pico-8 play session: hold ← + tap ❎

[t = 2 s] hold ← ~2s, tap ❎ ~4×
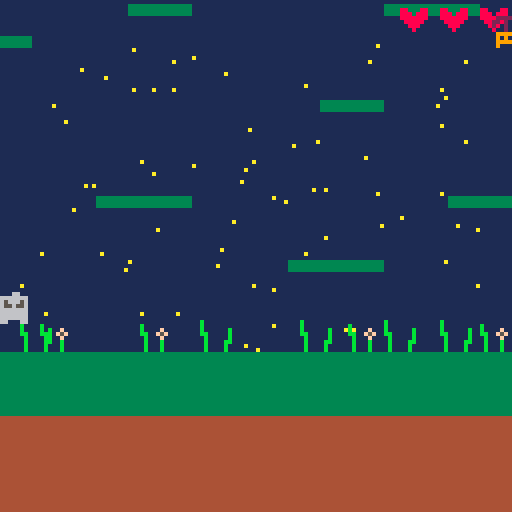
[t = 4 s] hold ← ~4s, tap ❎ ~7×
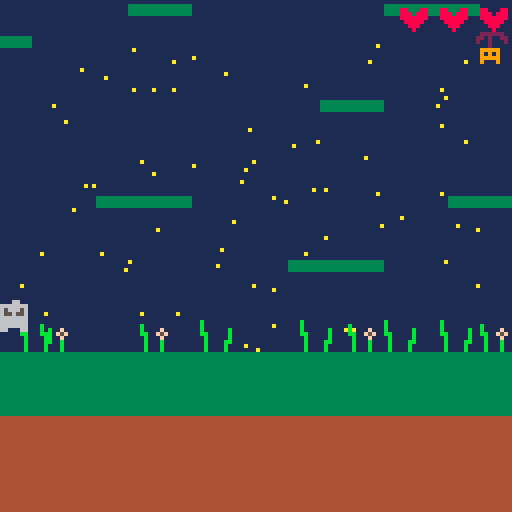
[t = 6 s] hold ← ~6s, tap ❎ ~10×
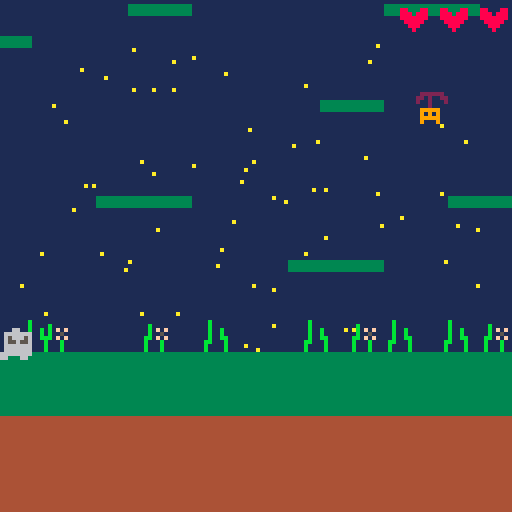

pico-8 cartridge
version 18
__lua__

--melvin and the umbrella
-- [redacted]

highscore = 0

function _init()

  mapy = 048
  px = 0
  py = 0
  texture = 2
  time = 0
  totaltime = 0
  jumping = false
  airtime = 0
  start = false;
  numstars = 0
  coinxarray = {}
  coinyarray = {}
  for i=1, 101 do
    coinxarray[i] = 0
    coinyarray[i] = 0
  end
  coincolor = 10
  backgroundcolor = 1
  floraltexture = 3
  grasstexture = 2
  topiaryy = 80
  monsterlx = 0
  monsterly = 60
  monsterrx = 120
  monsterry = 100
  monsterltexture = 33
  bulletx = 10
  bullety = -50

  lives = 2


  --generate unique coin layout
  starsremaining = 100
  while (starsremaining > 0) do
    coinx = flr(rnd(115) + 5)
    coiny = flr(rnd(110) + 10)
    unique = true
    
    for i=1, 100 do
      tempx = coinxarray[i]
      tempy = coinyarray[i]
      if ( tempx == coinx and tempy == coiny) then 
        unique = false
      end
    end

    if (unique) then
      coinxarray[starsremaining] = coinx
      coinyarray[starsremaining] = coiny
      starsremaining-=1
    end
  end

  cls()
  print("-----------------------\nmelvin and the umbrella\n-----------------------", 10, 20, 15)
  print("objective: \n\n collect stars, don't fall!", 10, 50, 2)
  print("press X to begin", 10, 80, 2)

end


function _update()
  totaltime+=1

  if (start) then
    --background
    for i=0,130 do
      for j=0,130 do
        pset(i,j,backgroundcolor)
      end
    end
    
    --topiary sprite positions
    floralx = {10, 35, 87, 120, 140}
    grassx = {5, 50, 75, 96, 110}
    for i=1, 5 do
      spr(floraltexture, floralx[i], topiaryy)
      spr(grasstexture, grassx[i], topiaryy)
    end


    if (totaltime % 100 == 0) then
      mapy -= 1
      py += 8
      topiaryy += 8
      if (totaltime % 200 == 0) then
        bulletx = 7
        bullety = monsterly
      end
    end

    
    
    map (000, mapy, 0, 0, 128, 32)
    
    lifex = 120
    for i=0, lives do
      spr(38, lifex, 1)
      lifex -= 10
    end

    for i=1, 100 do
      if (coinyarray[i] < 85 or pget(coinxarray[i], coinyarray[i]) == backgroundcolor ) then 
        pset(coinxarray[i], coinyarray[i], coincolor)
      end
    end

    if (monsterlup) then 
      if (monsterly <= 1) then
        monsterlup = false
      else 
        monsterly -= .5
      end
    else
      if (monsterly >= 120) then
        monsterlup = true
      else
        monsterly += .5
      end
    end
    spr(monsterltexture, monsterlx, monsterly)

    bulletx += 2
    spr(37, bulletx, bullety)


    --respond to keystrokes
    if (btn(1, 0)) then
        px = px+1
        if (px > 126) then px=0 end
    end
    if (btn(0, 0)) then
        px = px-1
        start = true
        if (px<0) then px=126 end
    end

    --color at bottom of player character
    bottomcolor = pget(px+4, py+8)

    if not jumping then
      if (btn(2, 0)) then
        py = py-1
        jumping = true 
        airtime = 21
      elseif (bottomcolor != 3) then
        jumping = true
        airtime = 0;
      end
    else
      if (airtime > 10) then
        py = py-2
      elseif (airtime > 5) then
        py = py-1
      else
        py = py+1
        texture = 5

        bottomcolor = pget(px+4, py+8)
        --check for platform on decent
        if (bottomcolor == 3) then
          jumping = false
        elseif (bottomcolor == 12) then
          -- test
        end  
      end
      airtime -= 1
    end

    --check for coin collision
    playerxrange = {px+5, px+4, px+3, px+2, px+1}
    playeryrange = {py+7, py+6, py+5, py+4, py+3}
    
    for i=1,5 do
      for j=1,5 do
        color = pget(playerxrange[i], playeryrange[j])
        if (color == coincolor) then
          coinx = playerxrange[i]
          coiny = playeryrange[j]
          pset(coinx, coiny, 14)
          numstars += 1
          for i=1,100 do
            xpos = coinxarray[i]
            ypos = coinyarray[i]
            if ((xpos == coinx) and (ypos == coiny)) then
              coinxarray[i] = -1
              coinyarray[i] = -1
            end
          end
        elseif (i == 5) then
          if (color == 7) then
            lives -= 1
            bullety = -40
          end
        end
      end
    end


    --draw sprite
    spr(texture, px, py)

    --change sprite textures
    time = time + 1
    if (time < 10) then
      texture = 6
    elseif (time < 20) then
      texture = 7
      grasstexture = 2
      floraltexture = 3
      monsterltexture = 33
    elseif (time < 35) then
      texture = 8
    elseif (time < 40) then
      texture = 7
      grasstexture = 10
      floraltexture = 9
      monsterltexture = 35
    else
      time = 0
    end
    

    if (py > 124 or mapy <= 4 or numstars == 100 or lives == -1) then
      for i=0,130 do
        for j=0,130 do
          pset(i,j,2)
          start = false
          if (numstars > highscore) then highscore = numstars end
        end
      end
      
      cls()
      message = "game over! \n\n you got " .. numstars .. " of 100 stars."
      print(message, 10, 30, 7)
      print("ctrl+r to replay", 10, 70, 2)


    end

    

  else
    if (btn(5,0)) then
      start = true
    end
  end


end


function _draw()
end
__gfx__
0000000000000000b00000000000000000000000022222200000000000000000000000000000000000b000000000000000000000000000000000000000000000
0000000033333333b0000000b0000000000000002202002200000000000000000000000000b0000000b000000000000000000000000000000000000000000000
0070070033333333b000000bb0000f00000000002002000200000000000000000000000000b0f0f000b00b000000000000000000000000000000000000000000
0007700033333333bb00000bbb00f5f0000000000002000000000000000000000000000000b0050000b00b000000000000000000000000000000000000000000
00077000000000000b00000b0b000f0000000000099999000999990009999900099999000bb0f0f000b00bb00000000000000000000000000000000000000000
00700700000000000b0000bb0b000b0000000000091919000919190009191900091919000b000b000bb000b00000000000000000000000000000000000000000
00000000000000000b0000b00b000b0000000000099999000999990009999900099999000b000b000b0000b00000000000000000000000000000000000000000
00000000000000000b0000b00b000b0000000000090009009000009009000900009090000b000b000b0000b00000000000000000000000000000000000000000
000000003333333344444444ffffffffcccccccccccccccccccccccc0000000000000000ffffffff000000000000000000000000000000000000000000000000
00000000333333334444444400000000cccc00cccccccccccccccccc0000000000000000ffffffff000000000000000000000000000000000000000000000000
00000000333333334444444400000000ccc0000cccccccccccccccccddddddddeeeeeeeeffffffff000000000000000000000000000000000000000000000000
00000000333333334444444466666666cc000000cccccccccccc00ccddddddddeeeeeeeeffffffff000000000000000000000000000000000000000000000000
00000000333333334444444400000000cc000000ccccccccccc0000cddddddddeeeeeeeeffffffff000000000000000000000000000000000000000000000000
00000000333333334444444400000000cccc000cccccccccc000000cdddddddd00000000ffffffff000000000000000000000000000000000000000000000000
00000000333333334444444400000000ccccccccccccccccc0000000dddddddd00000000ffffffff000000000000000000000000000000000000000000000000
00000000333333334444444400000000ccccccccccccccccccccccccdddddddd99999999ffffffff000000000000000000000000000000000000000000000000
00000000000660000005500000066000000550000000000000000000000000000000000000000000000000000000000000000000000000000000000000000000
00000000666666600555555506666666555555500000000088000880000000000000000000000000000000000000000000000000000000000000000000000000
00000000656665600565556506566656565556500000000088808880000000000000000000000000000000000000000000000000000000000000000000000000
00000000655655600566566506556556566566500007770088888880000000000000000000000000000000000000000000000000000000000000000000000000
00000000666666600555555506666666555555500000000008888800000000000000000000000000000000000000000000000000000000000000000000000000
00000000666666600555555506666666555555500000000000888000000000000000000000000000000000000000000000000000000000000000000000000000
00000000666666600555555566666666555555550000000000080000000000000000000000000000000000000000000000000000000000000000000000000000
00000000660006600550005566000660550000550000000000000000000000000000000000000000000000000000000000000000000000000000000000000000
00000000000000000000000000000000000000000000000000000000000000000000000000000000000000000000000000000000000000000000000000000000
00000000000000000000000000000000000000000000000000000000000000000000000000000000000000000000000000000000000000000000000000000000
00000000000000000000000000000000000000000000000000000000000000000000000000000000000000000000000000000000000000000000000000000000
00000000000000000000000000000000000000000000000000000000000000000000000000000000000000000000000000000000000000000000000000000000
00000000000000000000000000000000000000000000000000000000000000000000000000000000000000000000000000000000000000000000000000000000
00000000000000000000000000000000000000000000000000000000000000000000000000000000000000000000000000000000000000000000000000000000
00000000000000000000000000000000000000000000000000000000000000000000000000000000000000000000000000000000000000000000000000000000
00000000000000000000000000000000000000000000000000000000000000000000000000000000000000000000000000000000000000000000000000000000
00000000000000000000000000000000000000000000000000000000000000000000000000000000000000000000000000000000000000000000000000000000
00000000000000000000000000000000000000000000000000000000000000000000000000000000000000000000000000000000000000000000000000000000
00000000000000000000000000000000000000000000000000000000000000000000000000000000000000000000000000000000000000000000000000000000
00000000000000000000000000000000000000000000000000000000000000000000000000000000000000000000000000000000000000000000000000000000
00000000000000000000000000000000000000000000000000000000000000000000000000000000000000000000000000000000000000000000000000000000
00000000000000000000000000000000000000000000000000000000000000000000000000000000000000000000000000000000000000000000000000000000
00000000000000000000000000000000000000000000000000000000000000000000000000000000000000000000000000000000000000000000000000000000
00000000000000000000000000000000000000000000000000000000000000000000000000000000000000000000000000000000000000000000000000000000
00000000000000000000000000000000000000000000000000000000000000000000000000000000000000000000000000000000000000000000000000000000
00000000000000000000000000000000000000000000000000000000000000000000000000000000000000000000000000000000000000000000000000000000
00000000000000000000000000000000000000000000000000000000000000000000000000000000000000000000000000000000000000000000000000000000
00000000000000000000000000000000000000000000000000000000000000000000000000000000000000000000000000000000000000000000000000000000
00000000000000000000000000000000000000000000000000000000000000000000000000000000000000000000000000000000000000000000000000000000
00000000000000000000000000000000000000000000000000000000000000000000000000000000000000000000000000000000000000000000000000000000
00000000000000000000000000000000000000000000000000000000000000000000000000000000000000000000000000000000000000000000000000000000
00000000000000000000000000000000000000000000000000000000000000000000000000000000000000000000000000000000000000000000000000000000
00000000000000000000000000000000000000000000000000000000000000000000000000000000000000000000000000000000000000000000000000000000
00000000000000000000000000000000000000000000000000000000000000000000000000000000000000000000000000000000000000000000000000000000
00000000000000000000000000000000000000000000000000000000000000000000000000000000000000000000000000000000000000000000000000000000
00000000000000000000000000000000000000000000000000000000000000000000000000000000000000000000000000000000000000000000000000000000
00000000000000000000000000000000000000000000000000000000000000000000000000000000000000000000000000000000000000000000000000000000
00000000000000000000000000000000000000000000000000000000000000000000000000000000000000000000000000000000000000000000000000000000
00000000000000000000000000000000000000000000000000000000000000000000000000000000000000000000000000000000000000000000000000000000
00000000000000000000000000000000000000000000000000000000000000000000000000000000000000000000000000000000000000000000000000000000
00000000000000000000000000000000000000000000000000000000000000000000000000000000000000000000000000000000000000000000000000000000
00000000000000000000000000000000000000000000000000000000000000000000000000000000000000000000000000000000000000000000000000000000
00000000000000000000000000000000000000000000000000000000000000000000000000000000000000000000000000000000000000000000000000000000
00000000000000000000000000000000000000000000000000000000000000000000000000000000000000000000000000000000000000000000000000000000
00000000000000000000000000000000000000000000000000000000000000000000000000000000000000000000000000000000000000000000000000000000
00000000000000000000000000000000000000000000000000000000000000000000000000000000000000000000000000000000000000000000000000000000
00000000000000000000000000000000000000000000000000000000000000000000000000000000000000000000000000000000000000000000000000000000
00000000000000000000000000000000000000000000000000000000000000000000000000000000000000000000000000000000000000000000000000000000
00000000000000000000000000000000000000000000000000000000000000000000000000000000000000000000000000000000000000000000000000000000
00000000000000000000000000000000000000000000000000000000000000000000000000000000000000000000000000000000000000000000000000000010
10101010000000000000000000000000000000000000000000000000000000000000000000000000000000000000000000000000000000000000000000000000
00000000000000000000000000000000000000000000000000000000000000000000000000000000000000000000000000000000000000000000000000000000
00000000000010100000000000101010101010000000000000000000000000000000000000000000000000000000000000000000000000000000000000000000
00000000000000000000000000000000000000000000000000000000000000000000000000000000000000000000000000000000000000000000000000000000
00000000000000000000000000000000000000000000000000000000000000000000000000000000000000000000000000000000000000000000000000000000
00000000000000000000000000000000000000000000000000000000000000000000000000000000000000000000000000000000000000000000000000000000
00000000000000000000101000000000000000000000000000000000000000000000000000000000000000000000000000000000000000000000000000000000
00000000000000000000000000000000000000000000000000000000000000000000000000000000000000000000000000000000000000000000000000000000
00001010000000000000000010100000000000000000000000000000000000000000000000000000000000000000000000000000000000000000000000000000
00000000000000000000000000000000000000000000000000000000000000000000000000000000000000000000000000000000000000000000000000000000
00000000000000001010000000000000000000000000000000000000000000000000000000000000000000000000000000000000000000000000000000000000
00000000000000000000000000000000000000000000000000000000000000000000000000000000000000000000000000000000000000000000000000000000
00000000000000000000000000000000000000000000000000000000000000000000000000000000000000000000000000000000000000000000000000000000
00000000000000000000000000000000000000000000000000000000000000000000000000000000000000000000000000000000000000000000000000000000
00000000000000000000000000000000000000000000000000000000000000000000000000000000000000000000000000000000000000000000000000000000
00000000000000000000000000000000000000000000000000000000000000000000000000000000000000000000000000000000000000000000000000000000
00000010100000000000000010101010000000000000000000000000000000000000000000000000000000000000000000000000000000000000000000000000
00000000000000000000000000000000000000000000000000000000000000000000000000000000000000000000000000000000000000000000000000101010
10000000000000000000000000000000000000000000000000000000000000000000000000000000000000000000000000000000000000000000000000000000
00000000000000000000000000000000000000000000000000000000000000000000000000000000000000000000000000000000000000000000000000000000
00000000000010100000000000000000000000000000000000000000000000000000000000000000000000000000000000000000000000000000000000000000
00000000000000000000000000000000000000000000000000000000000000000000000000000000000000000000000000000000000000000000000000000000
00000000000000000000000000000000000000000000000000000000000000000000000000000000000000000000000000000000000000000000000000000000
00000000000000000000000000000000000000000000000000000000000000000000000000000000000000000000000000000000000000000000000000000000
10100000000000000010101000000000000000000000000000000000000000000000000000000000000000000000000000000000000000000000000000000000
00000000000000000000000000000000000000000000000000000000000000000000000000000000000000000000000000000000000000000000000000000000
00000000000000000000000000000000000000000000000000000000000000000000000000000000000000000000000000000000000000000000000000000000
00000000000000000000000000000000000000000000000000000000000000000000000000000000000000000000000000000000000000000000000000000000
00000000000000000000000000000000000000000000000000000000000000000000000000000000000000000000000000000000000000000000000000000000
00000000000000000000000000000000000000000000000000000000000000000000000000000000000000000000000000000000000000000000000000000000
00000000101000000000000010101000000000000000000000000000000000000000000000000000000000000000000000000000000000000000000000000000
00000000000000000000000000000000000000000000000000000000000000000000000000000000000000000000000000000000000000000000000000001010
10000000000000000000000000000000000000000000000000000000000000000000000000000000000000000000000000000000000000000000000000000000
00000000000000000000000000000000000000000000000000000000000000000000000000000000000000000000000000000000000000000000000000000000
00000000000000000000000000000000000000000000000000000000000000000000000000000000000000000000000000000000000000000000000000000000
00000000000000000000000000000000000000000000000000000000000000000000000000000000000000000000000000000000000000000000000000000000
00000000000000000000101000000000000000000000000000000000000000000000000000000000000000000000000000000000000000000000000000000000
00000000000000000000000000000000000000000000000000000000000000000000000000000000000000000000000000000000000000000000000000000000
00000000000000000000000000000000000000000000000000000000000000000000000000000000000000000000000000000000000000000000000000000000
00000000000000000000000000000000000000000000000000000000000000000000000000000000000000000000000000000000000000000000000000000000
00000000000000000000000000000000000000000000000000000000000000000000000000000000000000000000000000000000000000000000000000000000
00000000000000000000000000000000000000000000000000000000000000000000000000000000000000000000000000000000000000000000000000000000
00000010101000000000000000001010000000000000000000000000000000000000000000000000000000000000000000000000000000000000000000000000
00000000000000000000000000000000000000000000000000000000000000000000000000000000000000000000000000000000000000000000000000000000
00000000000000000000000000000000000000000000000000000000000000000000000000000000000000000000000000000000000000000000000000000000
00000000000000000000000000000000000000000000000000000000000000000000000000000000000000000000000000000000000000000000000000000000
00000000000000000010101000000000000000000000000000000000000000000000000000000000000000000000000000000000000000000000000000000000
00000000000000000000000000000000000000000000000000000000000000000000000000000000000000000000000000000000000000000000000000000000
00000000000000000000000000000000000000000000000000000000000000000000000000000000000000000000000000000000000000000000000000000000
00000000000000000000000000000000000000000000000000000000000000000000000000000000000000000000000000000000000000000000000000000000
00000000000000000000000000000000000000000000000000000000000000000000000000000000000000000000000000000000000000000000000000000000
00000000000000000000000000000000000000000000000000000000000000000000000000000000000000000000000000000000000000000000000000000000
11111111111111111111111111111111000000000000000000000000000000000000000000000000000000000000000000000000000000000000000000000000
00000000000000000000000000000000000000000000000000000000000000000000000000000000000000000000000000000000000000000000000000000000
11111111111111111111111111111111000000000000000000000000000000000000000000000000000000000000000000000000000000000000000000000000
00000000000000000000000000000000000000000000000000000000000000000000000000000000000000000000000000000000000000000000000000000000
21212121212121212121212121212121000000000000000000000000000000000000000000000000000000000000000000000000000000000000000000000000
00000000000000000000000000000000000000000000000000000000000000000000000000000000000000000000000000000000000000000000000000000000
21212121212121212121212121212121000000000000000000000000000000000000000000000000000000000000000000000000000000000000000000000000
00000000000000000000000000000000000000000000000000000000000000000000000000000000000000000000000000000000000000000000000000000000
21212121212121212121212121212121000000000000000000000000000000000000000000000000000000000000000000000000000000000000000000000000
__map__
1515151515151515151515151515151515151515000000000000000000000000000000000000000000000000000000000000000000000000000000000000000000000000000000000000000000000000000000000000000000000000000000000000000000000000000000000000000000000000000000000000000000000000
1515151515161415151515151515151614151515000000000000000000000000000000000000000000000000000000000000000000000000000000000000000000000000000000000000000000000000000000000000000000000000000000000000000000000000000000000000000000000000000000000000000000000000
1515151515151515151515151515151515151515000000000000000000000000000000000000000000000000000000000000000000000000000000000000000000000000000000000000000000000000000000000000000000000000000000000000000000000000000000000000000000000000000000000000000000000000
1515151415151515151516151515151515151515000000000000000000000000000000000000000000000000000000000000000000000000000000000000000000000000000000000000000000000000000000000000000000000000000000000000000000000000000000000000000000000000000000000000000000000000
1515151515151515151514151515151515151515000000000000000000000000000000000000000000000000000000000000000000000000000000000000000000000000000000000000000000000000000000000000000000000000000000000000000000000000000000000000000000000000000000000000000000000000
1515151515151515151519151515151515151515000000000000000000000000000000000000000000000000000000000000000000000000000000000000000000000000000000000000000000000000000000000000000000000000000000000000000000000000000000000000000000000000000000000000000000000000
1615151515191515151515151515141515151515000000000000000000000000000000000000000000000000000000000000000000000000000000000000000000000000000000000000000000000000000000000000000000000000000000000000000000000000000000000000000000000000000000000000000000000000
1515151515151419191919151515191515151615000000000000000000000000000000000000000000000000000000000000000000000000000000000000000000000000000000000000000000000000000000000000000000000000000000000000000000000000000000000000000000000000000000000000000000000000
1515191515151919191919191515151515151515000000000000000000000000000000000000000000000000000000000000000000000000000000000000000000000000000000000000000000000000000000000000000000000000000000000000000000000000000000000000000000000000000000000000000000000000
1717171717191919191919191917171717171717000000000000000000000000000000000000000000000000000000000000000000000000000000000000000000000000000000000000000000000000000000000000000000000000000000000000000000000000000000000000000000000000000000000000000000000000
1818181818191919191919191918181818181818000000000000000000000000000000000000000000000000000000000000000000000000000000000000000000000000000000000000000000000000000000000000000000000000000000000000000000000000000000000000000000000000000000000000000000000000
1313131313131313131313131313131313131313000000000000000000000000000000000000000000000000000000000000000000000000000000000000000000000000000000000000000000000000000000000000000000000000000000000000000000000000000000000000000000000000000000000000000000000000
0000000000000000000000000000010101010000000000000000000000000000000000000000000000000000000000000000000000000000000000000000000000000000000000000000000000000000000000000000000000000000000000000000000000000000000000000000000000000000000000000000000000000000
0100000000000000010100000000000000000000000000000000000000000000000000000000000000000000000000000000000000000000000000000000000000000000000000000000000000000000000000000000000000000000000000000000000000000000000000000000000000000000000000000000000000000000
0000000001000000000000000001010000000000000000000000000000000000000000000000000000000000000000000000000000000000000000000000000000000000000000000000000000000000000000000000000000000000000000000000000000000000000000000000000000000000000000000000000000000000
0000000000000000000000000000000000000000000000000000000000000000000000000000000000000000000000000000000000000000000000000000000000000000000000000000000000000000000000000000000000000000000000000000000000000000000000000000000000000000000000000000000000000000
0000000000000000000001010100000000000000000000000000000000000000000000000000000000000000000000000000000000000000000000000000000000000000000000000000000000000000000000000000000000000000000000000000000000000000000000000000000000000000000000000000000000000000
0101000000000101000000000000000000000000000000000000000000000000000000000000000000000000000000000000000000000000000000000000000000000000000000000000000000000000000000000000000000000000000000000000000000000000000000000000000000000000000000000000000000000000
0000000000000000000000000000000000000000000000000000000000000000000000000000000000000000000000000000000000000000000000000000000000000000000000000000000000000000000000000000000000000000000000000000000000000000000000000000000000000000000000000000000000000000
0000000000000000000000000000000000000000000000000000000000000000000000000000000000000000000000000000000000000000000000000000000000000000000000000000000000000000000000000000000000000000000000000000000000000000000000000000000000000000000000000000000000000000
0000000101010000000100000000000000000000000000000000000000000000000000000000000000000000000000000000000000000000000000000000000000000000000000000000000000000000000000000000000000000000000000000000000000000000000000000000000000000000000000000000000000000000
0000000000000000000000000001010100000000000000000000000000000000000000000000000000000000000000000000000000000000000000000000000000000000000000000000000000000000000000000000000000000000000000000000000000000000000000000000000000000000000000000000000000000000
0000000000000000000000000000000000000000000000000000000000000000000000000000000000000000000000000000000000000000000000000000000000000000000000000000000000000000000000000000000000000000000000000000000000000000000000000000000000000000000000000000000000000000
0000000000000001010000000000000000000000000000000000000000000000000000000000000000000000000000000000000000000000000000000000000000000000000000000000000000000000000000000000000000000000000000000000000000000000000000000000000000000000000000000000000000000000
0101000000000000000000000001010100000000000000000000000000000000000000000000000000000000000000000000000000000000000000000000000000000000000000000000000000000000000000000000000000000000000000000000000000000000000000000000000000000000000000000000000000000000
0000000001010100000000000000000000010101000000000000000000000000000000000000000000000000000000000000000000000000000000000000000000000000000000000000000000000000000000000000000000000000000000000000000000000000000000000000000000000000000000000000000000000000
0000000000000000000000000000000000000000000000000000000000000000000000000000000000000000000000000000000000000000000000000000000000000000000000000000000000000000000000000000000000000000000000000000000000000000000000000000000000000000000000000000000000000000
0000000000000000000000000000000100000000000000000000000000000000000000000000000000000000000000000000000000000000000000000000000000000000000000000000000000000000000000000000000000000000000000000000000000000000000000000000000000000000000000000000000000000000
0000000101010000000001010100000000000000000000000000000000000000000000000000000000000000000000000000000000000000000000000000000000000000000000000000000000000000000000000000000000000000000000000000000000000000000000000000000000000000000000000000000000000000
0000000000000000000000000000000000000000000000000000000000000000000000000000000000000000000000000000000000000000000000000000000000000000000000000000000000000000000000000000000000000000000000000000000000000000000000000000000000000000000000000000000000000000
0100000000000000000000000000000000000000000000000000000000000000000000000000000000000000000000000000000000000000000000000000000000000000000000000000000000000000000000000000000000000000000000000000000000000000000000000000000000000000000000000000000000000000
0000000000000001010000000000010101000000000000000000000000000000000000000000000000000000000000000000000000000000000000000000000000000000000000000000000000000000000000000000000000000000000000000000000000000000000000000000000000000000000000000000000000000000
